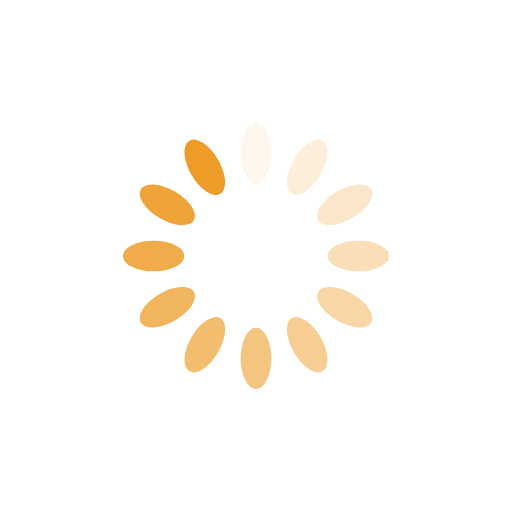
t = 0.00 s
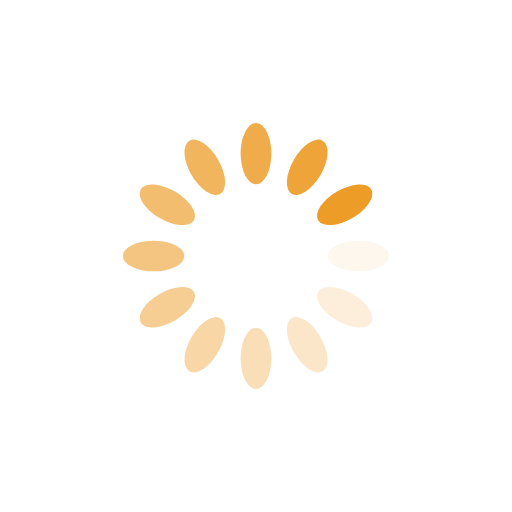
t = 0.25 s
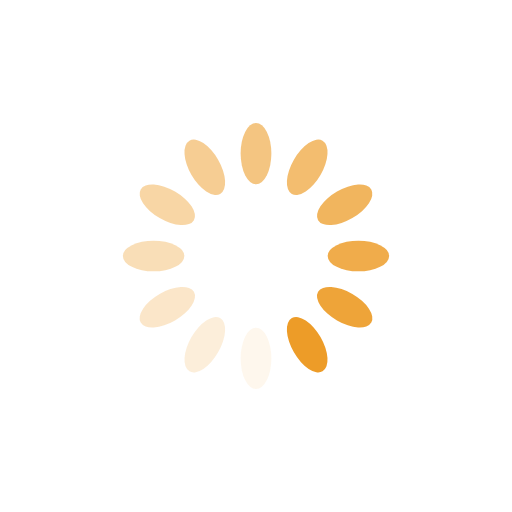
t = 0.50 s
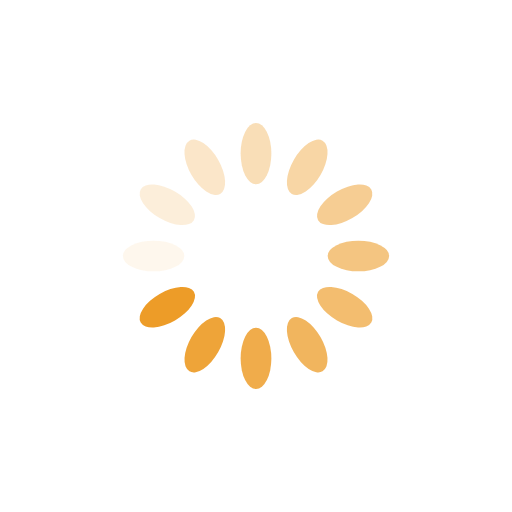
t = 0.75 s

The animated SVG that drew these frames (rendered in a browser with its animation timeline set to each time). Animation: 12 SMIL elements (animate=12); one cycle of 1.00 s, repeats indefinitely.

<?xml version="1.0" encoding="utf-8"?>
<svg xmlns="http://www.w3.org/2000/svg" xmlns:xlink="http://www.w3.org/1999/xlink" style="margin: auto; background: none; display: block; shape-rendering: auto;" width="200px" height="200px" viewBox="0 0 100 100" preserveAspectRatio="xMidYMid">
<g transform="rotate(0 50 50)">
  <rect x="47" y="24" rx="3" ry="6" width="6" height="12" fill="#ed9c28">
    <animate attributeName="opacity" values="1;0" keyTimes="0;1" dur="1s" begin="-0.9166666666666666s" repeatCount="indefinite"></animate>
  </rect>
</g><g transform="rotate(30 50 50)">
  <rect x="47" y="24" rx="3" ry="6" width="6" height="12" fill="#ed9c28">
    <animate attributeName="opacity" values="1;0" keyTimes="0;1" dur="1s" begin="-0.8333333333333334s" repeatCount="indefinite"></animate>
  </rect>
</g><g transform="rotate(60 50 50)">
  <rect x="47" y="24" rx="3" ry="6" width="6" height="12" fill="#ed9c28">
    <animate attributeName="opacity" values="1;0" keyTimes="0;1" dur="1s" begin="-0.75s" repeatCount="indefinite"></animate>
  </rect>
</g><g transform="rotate(90 50 50)">
  <rect x="47" y="24" rx="3" ry="6" width="6" height="12" fill="#ed9c28">
    <animate attributeName="opacity" values="1;0" keyTimes="0;1" dur="1s" begin="-0.6666666666666666s" repeatCount="indefinite"></animate>
  </rect>
</g><g transform="rotate(120 50 50)">
  <rect x="47" y="24" rx="3" ry="6" width="6" height="12" fill="#ed9c28">
    <animate attributeName="opacity" values="1;0" keyTimes="0;1" dur="1s" begin="-0.5833333333333334s" repeatCount="indefinite"></animate>
  </rect>
</g><g transform="rotate(150 50 50)">
  <rect x="47" y="24" rx="3" ry="6" width="6" height="12" fill="#ed9c28">
    <animate attributeName="opacity" values="1;0" keyTimes="0;1" dur="1s" begin="-0.5s" repeatCount="indefinite"></animate>
  </rect>
</g><g transform="rotate(180 50 50)">
  <rect x="47" y="24" rx="3" ry="6" width="6" height="12" fill="#ed9c28">
    <animate attributeName="opacity" values="1;0" keyTimes="0;1" dur="1s" begin="-0.4166666666666667s" repeatCount="indefinite"></animate>
  </rect>
</g><g transform="rotate(210 50 50)">
  <rect x="47" y="24" rx="3" ry="6" width="6" height="12" fill="#ed9c28">
    <animate attributeName="opacity" values="1;0" keyTimes="0;1" dur="1s" begin="-0.3333333333333333s" repeatCount="indefinite"></animate>
  </rect>
</g><g transform="rotate(240 50 50)">
  <rect x="47" y="24" rx="3" ry="6" width="6" height="12" fill="#ed9c28">
    <animate attributeName="opacity" values="1;0" keyTimes="0;1" dur="1s" begin="-0.25s" repeatCount="indefinite"></animate>
  </rect>
</g><g transform="rotate(270 50 50)">
  <rect x="47" y="24" rx="3" ry="6" width="6" height="12" fill="#ed9c28">
    <animate attributeName="opacity" values="1;0" keyTimes="0;1" dur="1s" begin="-0.16666666666666666s" repeatCount="indefinite"></animate>
  </rect>
</g><g transform="rotate(300 50 50)">
  <rect x="47" y="24" rx="3" ry="6" width="6" height="12" fill="#ed9c28">
    <animate attributeName="opacity" values="1;0" keyTimes="0;1" dur="1s" begin="-0.08333333333333333s" repeatCount="indefinite"></animate>
  </rect>
</g><g transform="rotate(330 50 50)">
  <rect x="47" y="24" rx="3" ry="6" width="6" height="12" fill="#ed9c28">
    <animate attributeName="opacity" values="1;0" keyTimes="0;1" dur="1s" begin="0s" repeatCount="indefinite"></animate>
  </rect>
</g>
<!-- [ldio] generated by https://loading.io/ --></svg>
